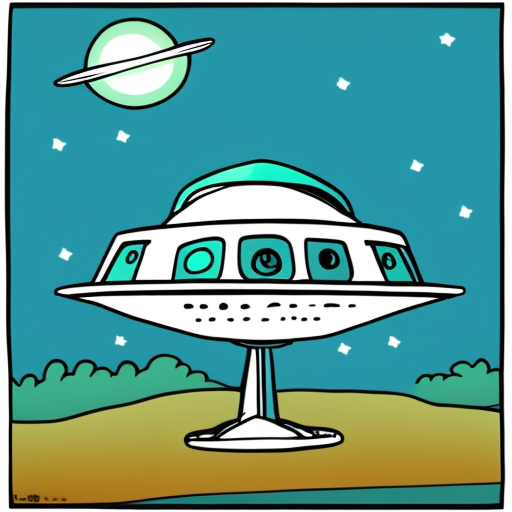
Generation parameters embedded in this image by AUTOMATIC1111 Stable Diffusion web UI or a fork of it (Forge, ...) (PNG 'parameters' text chunk):
cartoon ufo
Steps: 48, Sampler: Euler a, CFG scale: 7, Seed: 90929715, Size: 512x512, Model hash: 3e777936f8, Model: seek_art_mega_v1